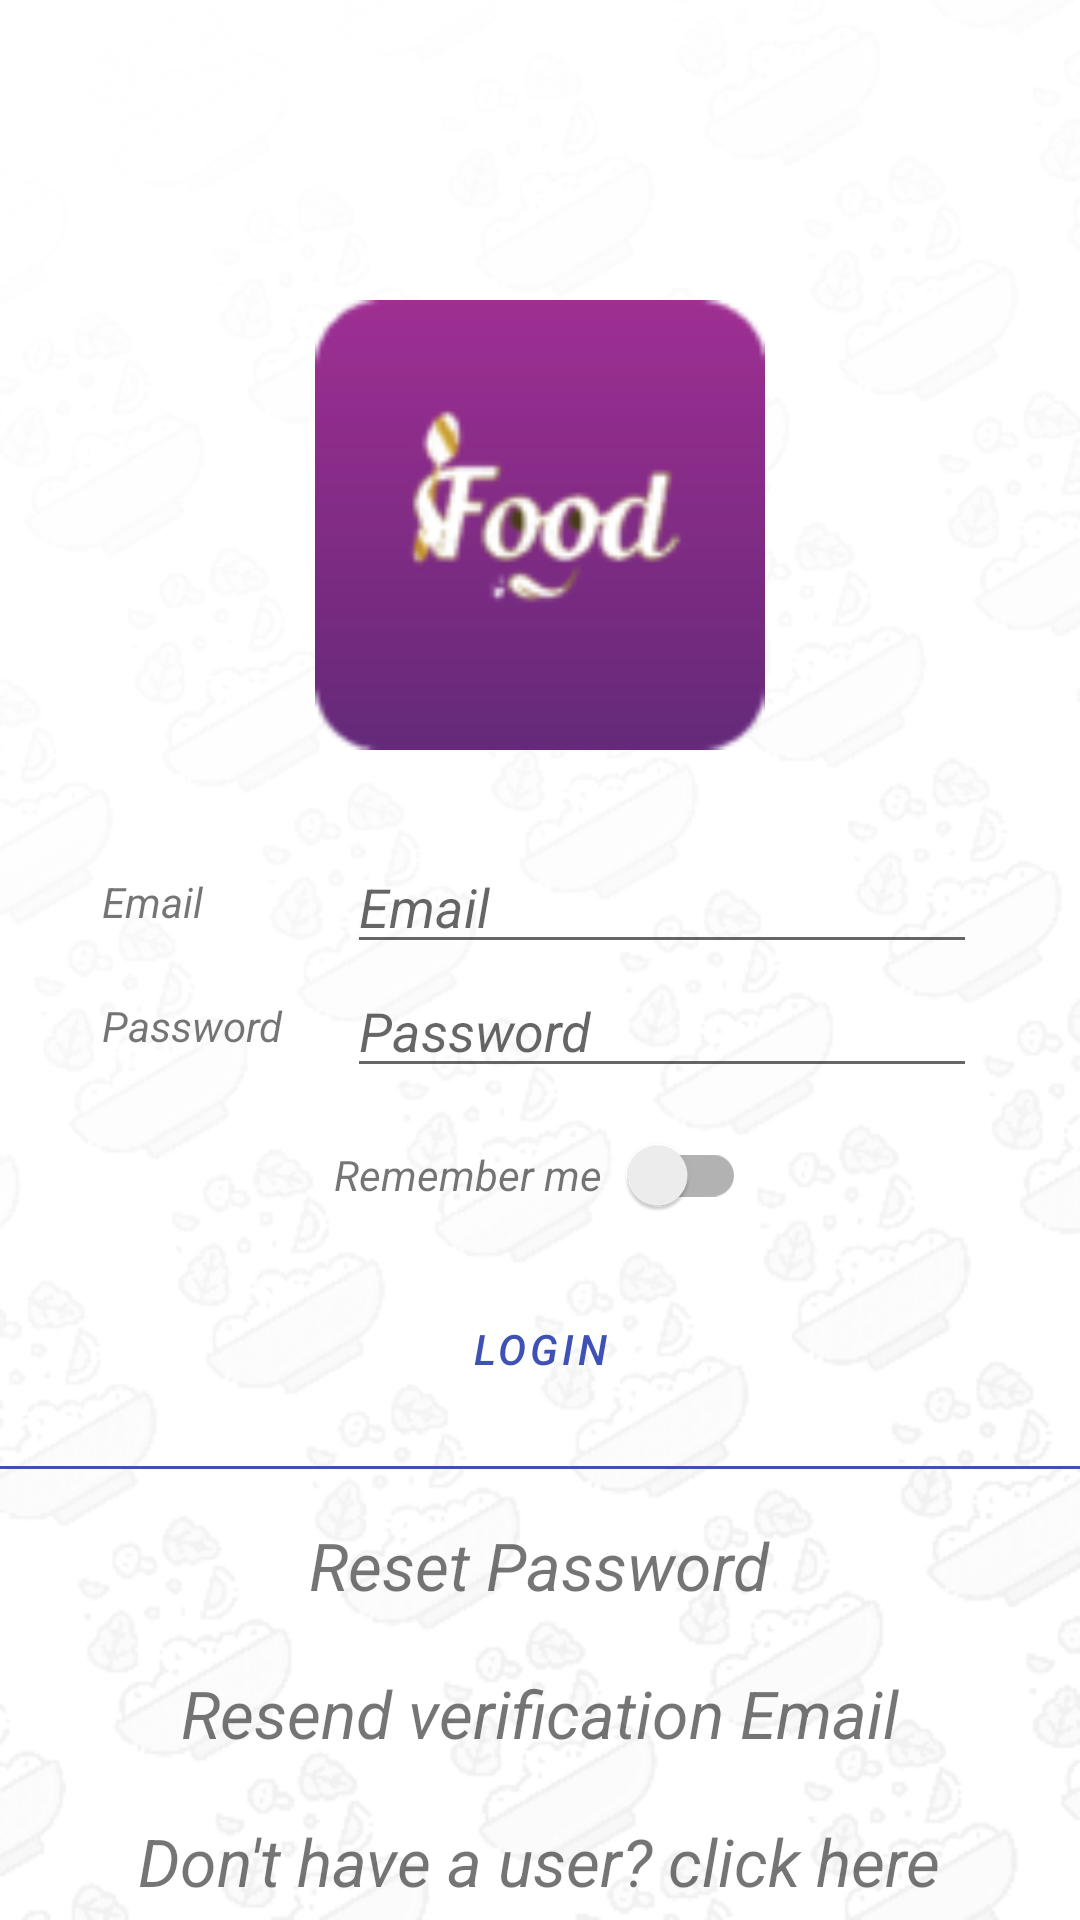

Here is an Android app screen rendered from its layout file. Give the layout XML and the strings, colors and styles it references.
<!-- AndroidManifest.xml: application theme AppTheme -->
<!-- res/layout/activity_login.xml -->
<?xml version="1.0" encoding="utf-8"?>
<LinearLayout
      xmlns:android="http://schemas.android.com/apk/res/android"
      xmlns:tools="http://schemas.android.com/tools"
      android:isScrollContainer="true"
      android:layout_width="match_parent"
      android:layout_height="match_parent"
      tools:context=".Activities.LoginActivity"
      android:background="@drawable/background3"
      android:orientation="vertical"
      android:layout_centerHorizontal="true"
      android:layout_centerVertical="true">

    <ImageView
        android:layout_marginTop="100dp"
        android:layout_marginBottom="30dp"
        android:layout_width="match_parent"
        android:layout_height="150dp"
        android:layout_gravity="center"
        android:src="@drawable/logo"
        android:contentDescription="@string/todo" />
<LinearLayout

      android:layout_width="match_parent"
      android:layout_height="wrap_content"
      android:orientation="horizontal"
     android:gravity="center">
     <TextView
            android:textStyle="italic"
            android:layout_width="wrap_content"
            android:layout_height="wrap_content"
            android:ems="5"
            android:text="@string/email">
     </TextView>
     <EditText

            android:focusableInTouchMode="true"
            android:id="@+id/etUser"
            android:layout_width="wrap_content"
            android:layout_height="wrap_content"
            android:ems="10"
            android:textStyle="italic"
            android:hint="@string/email"
            android:inputType="textEmailAddress"
            android:importantForAutofill="no">
      </EditText>
</LinearLayout>
<LinearLayout
        android:layout_width="match_parent"
        android:layout_height="wrap_content"
        android:orientation="horizontal"
        android:gravity="center">
    <TextView

            android:textStyle="italic"
            android:layout_width="wrap_content"
            android:layout_height="wrap_content"
            android:ems="5"
            android:text="@string/password">
    </TextView>
    <EditText
            android:focusableInTouchMode="true"
            android:importantForAutofill="no"
            android:id="@+id/etPass"
            android:textStyle="italic"
            android:layout_width="wrap_content"
            android:layout_height="wrap_content"
            android:ems="10"
            android:hint="@string/password_hint"
            android:inputType="textPassword">
    </EditText>
</LinearLayout>
<LinearLayout
            android:layout_width="wrap_content"
            android:layout_height="wrap_content"
            android:layout_gravity="center"
            android:orientation="vertical">

    <LinearLayout
        android:gravity="center"
        android:layout_margin="5dp"
        android:layout_width="wrap_content"
        android:layout_height="wrap_content">
        <TextView
            android:textStyle="italic"
            android:layout_width="wrap_content"
            android:layout_height="wrap_content"
            android:textSize="14sp"
            android:text="@string/remember_me">
        </TextView>
        <androidx.appcompat.widget.SwitchCompat
            android:id="@+id/btnRemember"
            android:layout_width="wrap_content"
            android:layout_height="wrap_content"
            tools:ignore="UseSwitchCompatOrMaterialXml" />
    </LinearLayout>
     <Button
           style="?android:attr/buttonBarButtonStyle"
            android:textStyle="italic"
            android:layout_margin="5dp"
            android:id="@+id/btnSign"
            android:layout_width="match_parent"
            android:layout_height="wrap_content"
            android:text="@string/login">
     </Button>

</LinearLayout>
    <View
        android:layout_marginTop="10dp"
        android:background="@color/colorPrimary"
        android:layout_width="match_parent"
        android:layout_height="1dp">

    </View>
<LinearLayout
    android:orientation="vertical"
            android:layout_height="match_parent"
            android:layout_width="fill_parent"
            android:gravity="bottom|center">
    <TextView
        android:id="@+id/reset_password"
        android:layout_marginBottom="20dp"
        android:gravity="center"
        android:textSize="22sp"
        android:text="@string/reset_password"
        android:textStyle="italic"
        android:layout_width="wrap_content"
        android:layout_height="wrap_content">

    </TextView>

    <TextView
        android:layout_marginBottom="20dp"
        android:id="@+id/resendVerificationEmail"
        android:textSize="22sp"
        android:textStyle="italic"
        android:text="@string/resend_verification_email"
        android:layout_width="wrap_content"
        android:layout_height="wrap_content">

    </TextView>

      <TextView
            android:layout_marginBottom="5dp"
            android:textStyle="italic"
            android:id="@+id/tv2"
            android:textSize="22sp"
            android:layout_width="wrap_content"
            android:layout_height="wrap_content"
            android:text="@string/don_t_have_a_user_click_here">
      </TextView>

</LinearLayout>
</LinearLayout>
<!-- resources referenced by this layout -->
<resources>
  <color name="colorPrimary">#3F51B5</color>
  <!-- drawable background3: png bitmap (drawable, 63873 bytes) -->
  <!-- drawable logo: png bitmap (drawable, 6209 bytes) -->
  <string name="don_t_have_a_user_click_here">Don\'t have a user? click here</string>
  <string name="email">Email</string>
  <string name="login">Login</string>
  <string name="password">Password</string>
  <string name="password_hint" translatable="false">Password</string>
  <string name="remember_me">Remember me</string>
  <string name="resend_verification_email">Resend verification Email</string>
  <string name="reset_password">Reset Password</string>
  <string name="todo" translatable="false">TODO</string>
  <style name="AppTheme" parent="Theme.MaterialComponents.Light.DarkActionBar">
          
          <item name="windowActionBar">false</item>
          <item name="windowNoTitle">true</item>
          <item name="colorPrimary">@color/colorPrimary</item>
          <item name="colorPrimaryDark">@color/colorPrimaryDark</item>
          <item name="colorAccent">@color/colorAccent</item>
      </style>
  <color name="colorPrimaryDark">#303F9F</color>
  <color name="colorAccent">#FF5252</color>
</resources>
